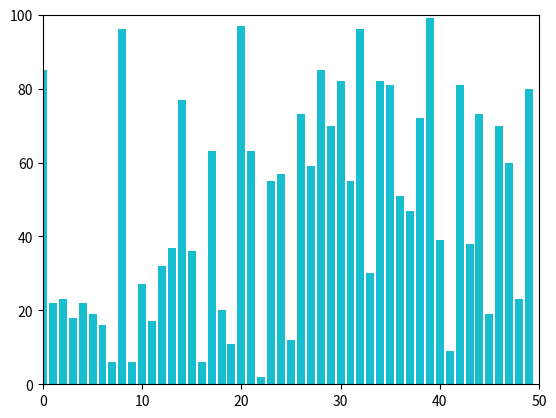

Recreate this plot in Python.
import matplotlib.pyplot as plt
import random

values = [0] * 50

for i in range(50):
    values[i] = random.randint(0, 100)
    plt.xlim(0, 50)
    plt.ylim(0, 100)
    plt.bar(list(range(50)), values)
    plt.pause(0.001)